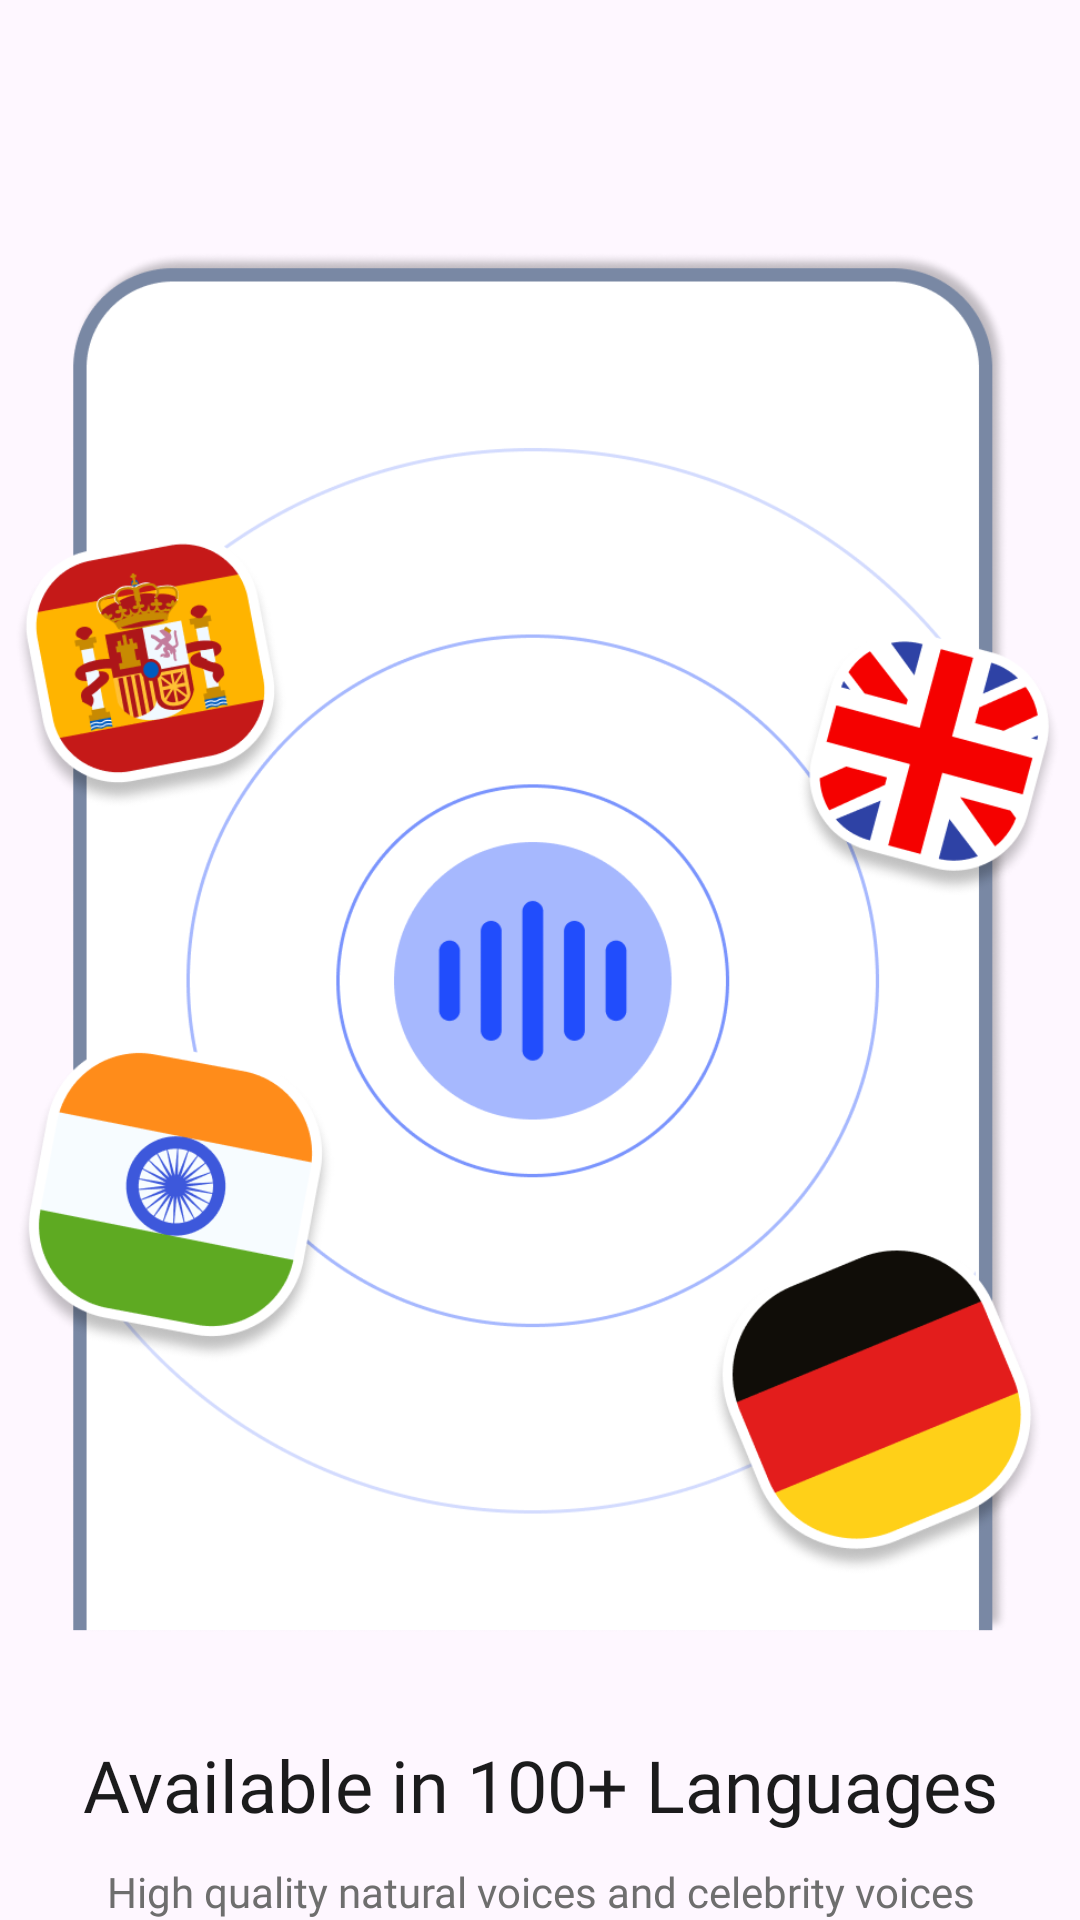

Android layout source for this screen:
<!-- AndroidManifest.xml: application theme Theme.TTSApp -->
<!-- res/layout/intro_two_layout.xml -->
<?xml version="1.0" encoding="utf-8"?>
<androidx.constraintlayout.widget.ConstraintLayout xmlns:android="http://schemas.android.com/apk/res/android"
    android:layout_width="match_parent"
    android:layout_height="match_parent"
    xmlns:app="http://schemas.android.com/apk/res-auto">

    <androidx.appcompat.widget.AppCompatImageView
        android:id="@+id/iv_language"
        android:layout_width="wrap_content"
        android:layout_height="465dp"
        app:layout_constraintBottom_toTopOf="@+id/tv_title"
        app:layout_constraintStart_toStartOf="parent"
        app:layout_constraintEnd_toEndOf="parent"
        android:layout_marginBottom="32dp"
        android:src="@drawable/bg_intro_language"/>

    <androidx.appcompat.widget.AppCompatTextView
        android:id="@+id/tv_title"
        android:layout_width="wrap_content"
        android:layout_height="wrap_content"
        app:layout_constraintBottom_toTopOf="@id/tv_sub"
        app:layout_constraintStart_toStartOf="parent"
        app:layout_constraintEnd_toEndOf="parent"
        android:layout_marginBottom="10dp"
        android:layout_marginHorizontal="20dp"
        android:textAlignment="center"
        android:text="@string/available_in_100_languages"
        android:textSize="24sp"
        android:textColor="@color/black"
        android:fontFamily="@font/roboto_semibold"/>

    <androidx.appcompat.widget.AppCompatTextView
        android:id="@+id/tv_sub"
        android:layout_width="wrap_content"
        android:layout_height="wrap_content"
        app:layout_constraintBottom_toBottomOf="parent"
        app:layout_constraintStart_toStartOf="parent"
        app:layout_constraintEnd_toEndOf="parent"
        android:layout_marginHorizontal="20dp"
        android:textAlignment="center"
        android:text="@string/high_quality_natural_voices_and_celebrity_voices"
        android:textSize="14sp"
        android:textColor="@color/grey_text"
        android:fontFamily="@font/roboto_regular"/>

</androidx.constraintlayout.widget.ConstraintLayout>
<!-- resources referenced by this layout -->
<resources>
  <color name="black">#1B1B1C</color>
  <color name="grey_text">#6E6E6E</color>
  <!-- drawable bg_intro_language: png bitmap (drawable, 149800 bytes) -->
  <string name="available_in_100_languages">Available in 100+ Languages</string>
  <string name="high_quality_natural_voices_and_celebrity_voices">High quality natural voices and celebrity voices</string>
  <style name="Theme.TTSApp" parent="Base.Theme.TTSApp">
  
      </style>
  <style name="Base.Theme.TTSApp" parent="Theme.Material3.DayNight.NoActionBar">
          
          
      </style>
</resources>
